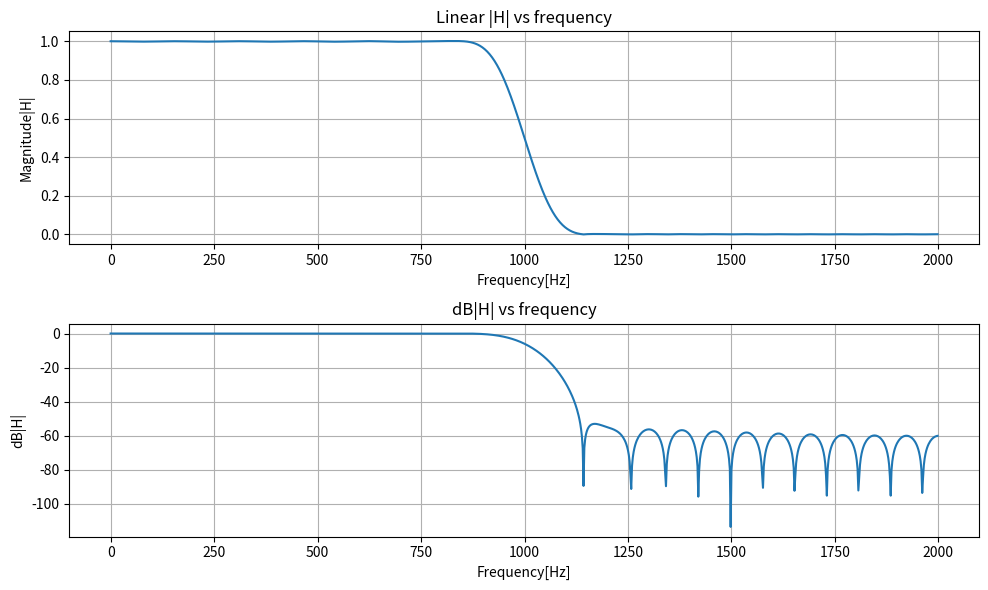

The script that saved this image: (Note: this script raises an exception after producing the figure.)
import numpy as np
from scipy.signal import firwin, freqz
import matplotlib.pyplot as plt
import os

numtaps = 51
fs = 4000 #sampling freq
cut_off = 1000 # 1 Khz
# FIR filter (cutoff 1 kHz at fs=4 kHz)
h = firwin(numtaps, cut_off, fs=fs)
#print("The coeficients", h[:10])

# Case 1: without fs
w_rad, H_rad = freqz(h, worN=1024)
# print(w_rad[:10]) #10 frequency points between 0 and 4000 Hz
# print(H_rad[:10]) #10 complex values (magnitude + phase)

# Case 2: with fs
w_Hz, H_Hz = freqz(h, worN=1024, fs=fs)
# print(w_Hz[:10]) #8 frequency points between 0 and 4000 Hz
# print(H_Hz[:10]) #8 complex values (magnitude + phase)

# Print side by side
print("Without fs (radians/sample):")
for i in range(len(w_rad)):
    print(f"w{[i]}= {w_rad[i]:.3f}rad/sample, H{[i]}={H_rad[i]:.3f}")

print("With fs (Hz/sample):")
for i in range(len(w_Hz)):
    print(f"w{[i]}= {w_Hz[i]:.3f}Hz, H{[i]}={H_Hz[i]:.3f}")

#Load the Plot of Linear scale (|H| vs frequency)
magnitude  = np.abs(H_Hz)
dB = 20*np.log10(magnitude)

plt.figure(figsize=(10,6)) 
plt.subplot(2,1,1)
plt.title("Linear |H| vs frequency")
plt.xlabel("Frequency[Hz]")
plt.ylabel("Magnitude|H|")
plt.grid(True)
plt.plot(w_Hz, magnitude)

#Load the Plot of dB scale (|H| vs frequency)
plt.subplot(2,1,2)
plt.title("dB|H| vs frequency")
plt.xlabel("Frequency[Hz]")
plt.ylabel("dB|H|")
plt.grid(True)
plt.tight_layout()
plt.plot(w_Hz, dB)

# Get current script directory (where this .py file lives)
current_dir = os.path.dirname(__file__)
print(current_dir)
# Create a folder named "plot" inside current_dir
image_folder = os.path.join(current_dir, "plots")
# Create a folder named "plot" inside current_dir
image_folder = os.path.join(current_dir, "plots")
os.makedirs(image_folder, exist_ok=True)  # Make sure it exists
save_path = os.path.join(image_folder, "usecase01_firwin_lowpass.png")
plt.savefig(save_path, dpi=300, bbox_inches="tight")
plt.show()



